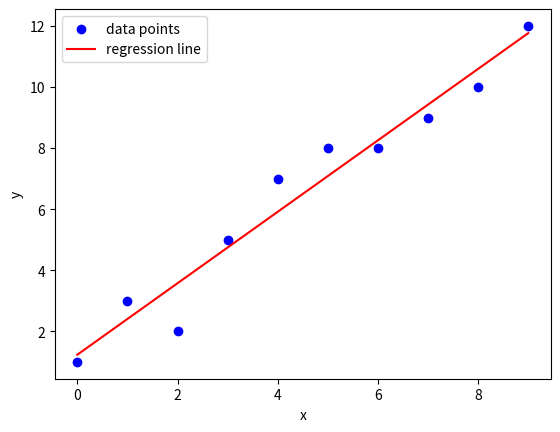

Recreate this plot in Python.
"""
Simple linear regression example using numpy and matplotlib.

This script calculates the coefficients of a linear regression equation
from a set of data points, and plots the data points and the regression line.

"""
import numpy as np # for linear algebra
import matplotlib.pyplot as plt # for plotting


def calculate_coefficients(x, y):
    n = len(x) # number of data points
    b1 = (np.sum(x*y) - n * np.mean(x) * np.mean(y)) / (np.sum(x**2) - n * np.mean(x)**2) # slope
    b0 = np.mean(y) - b1 * np.mean(x) # intercept 
    return b0, b1 


def plot_regression_line(x, y, b0, b1):
    plt.scatter(x, y, color="blue", label="data points")
    plt.plot(x, b0 + b1*x, color="red", label="regression line")
    plt.xlabel("x")
    plt.ylabel("y")
    plt.legend()
    plt.show()


if __name__ == "__main__":
    # Data points
    x = np.array([0, 1, 2, 3, 4, 5, 6, 7, 8, 9]) 
    y = np.array([1, 3, 2, 5, 7, 8, 8, 9, 10, 12])

    # Calculate coefficients
    b0, b1 = calculate_coefficients(x, y)

    # Print coefficients
    print(f"Estimated coefficients:\nb0 = {b0}\nb1 = {b1}")

    # Plot data points and regression line
    plot_regression_line(x, y, b0, b1)
